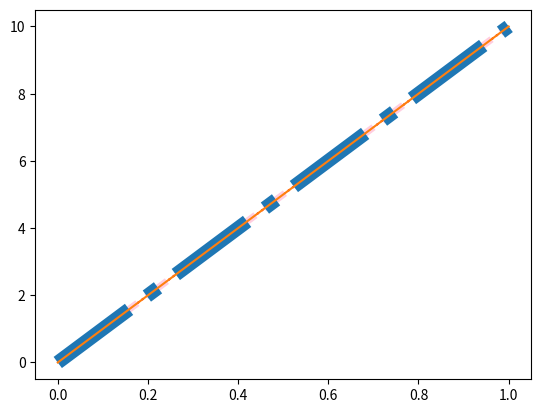

Here is the Python script that generated this plot:
import matplotlib.pyplot as plt # for visualization
import numpy as np  # for array operations

x = np.array([0,6])
ypoints = np.array([0,10])

plt.plot( ypoints, linestyle="dotted", color='red')   # linestyle
plt.show()  # displaying the plot

plt.plot( ypoints, linestyle="dashed", linewidth=5, color='#ffcee0')
plt.show()  # displaying the plot

plt.plot( ypoints, ls="dashdot", lw=10)
plt.show()  # displaying the plot

plt.plot( ypoints, ls="solid")   # linestyle
plt.show()  # displaying the plot